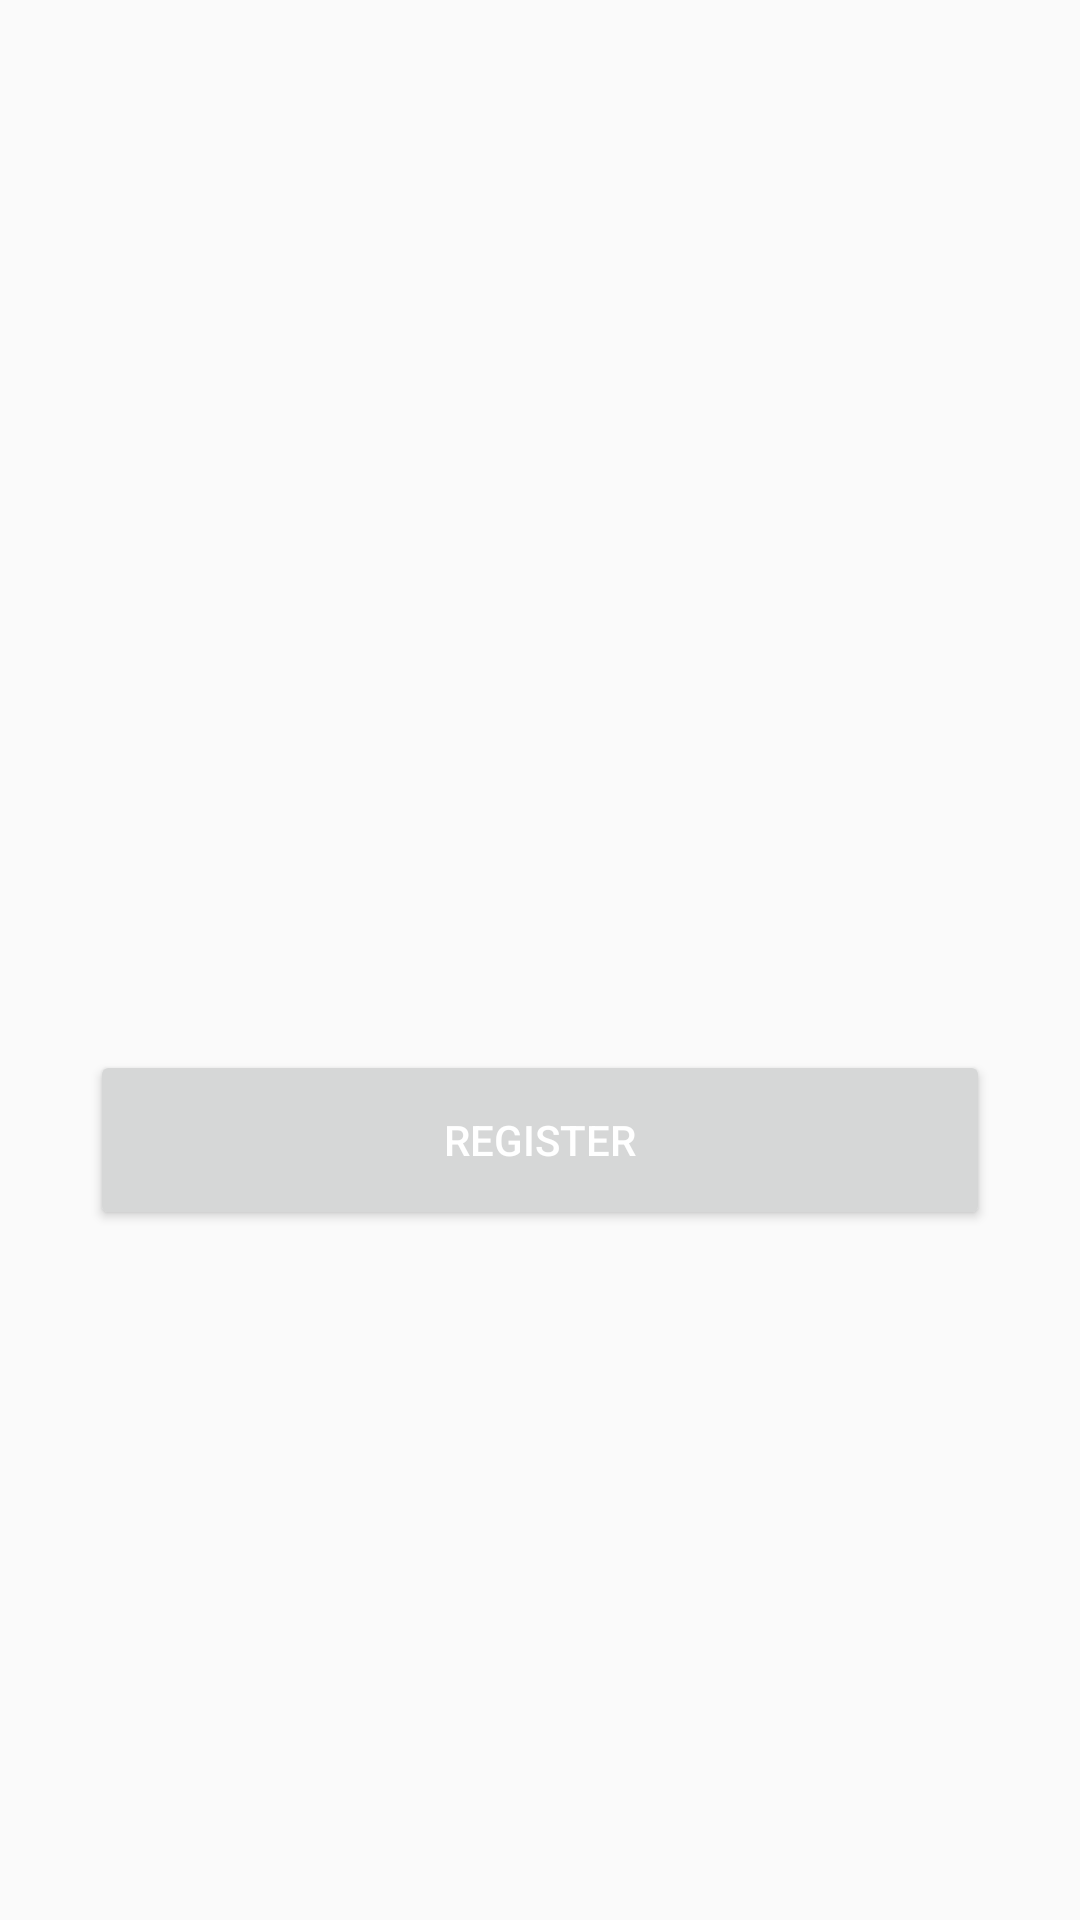

The Android layout XML behind this screen, and the referenced resources:
<!-- AndroidManifest.xml: application theme AppTheme -->
<!-- res/layout/activity_user_login.xml -->
<?xml version="1.0" encoding="utf-8"?>
<RelativeLayout xmlns:android="http://schemas.android.com/apk/res/android"
    xmlns:tools="http://schemas.android.com/tools"
    android:layout_width="match_parent"
    android:layout_height="match_parent"
    android:background="@drawable/login"
    tools:context=".UserLogin">

    <LinearLayout
        android:paddingTop="250dp"
        android:layout_width="match_parent"
        android:layout_height="match_parent"
        android:orientation="vertical"
        tools:ignore="UselessParent">

        <Button
            android:textColor="#fff"
            android:layout_marginTop="100dp"
            android:layout_width="300dp"
            android:text="Register"
            android:id="@+id/btn_register"
            android:layout_height="60dp"
            android:layout_gravity="center"
            android:width="300dp"
            tools:ignore="HardcodedText" />


    </LinearLayout>

</RelativeLayout>
<!-- resources referenced by this layout -->
<resources>
  <style name="AppTheme" parent="Theme.AppCompat.Light.NoActionBar">
          
          <item name="colorPrimary">@color/colorPrimary</item>
          <item name="colorPrimaryDark">@color/colorPrimaryDark</item>
          <item name="colorAccent">@color/colorAccent</item>
      </style>
  <!-- not gathered from this repository: default colours our renderer supplied (Android Studio template values) -->
  <color name="colorPrimary">#FF6200EE</color>
  <color name="colorPrimaryDark">#FF3700B3</color>
  <color name="colorAccent">#FF03DAC5</color>
</resources>
